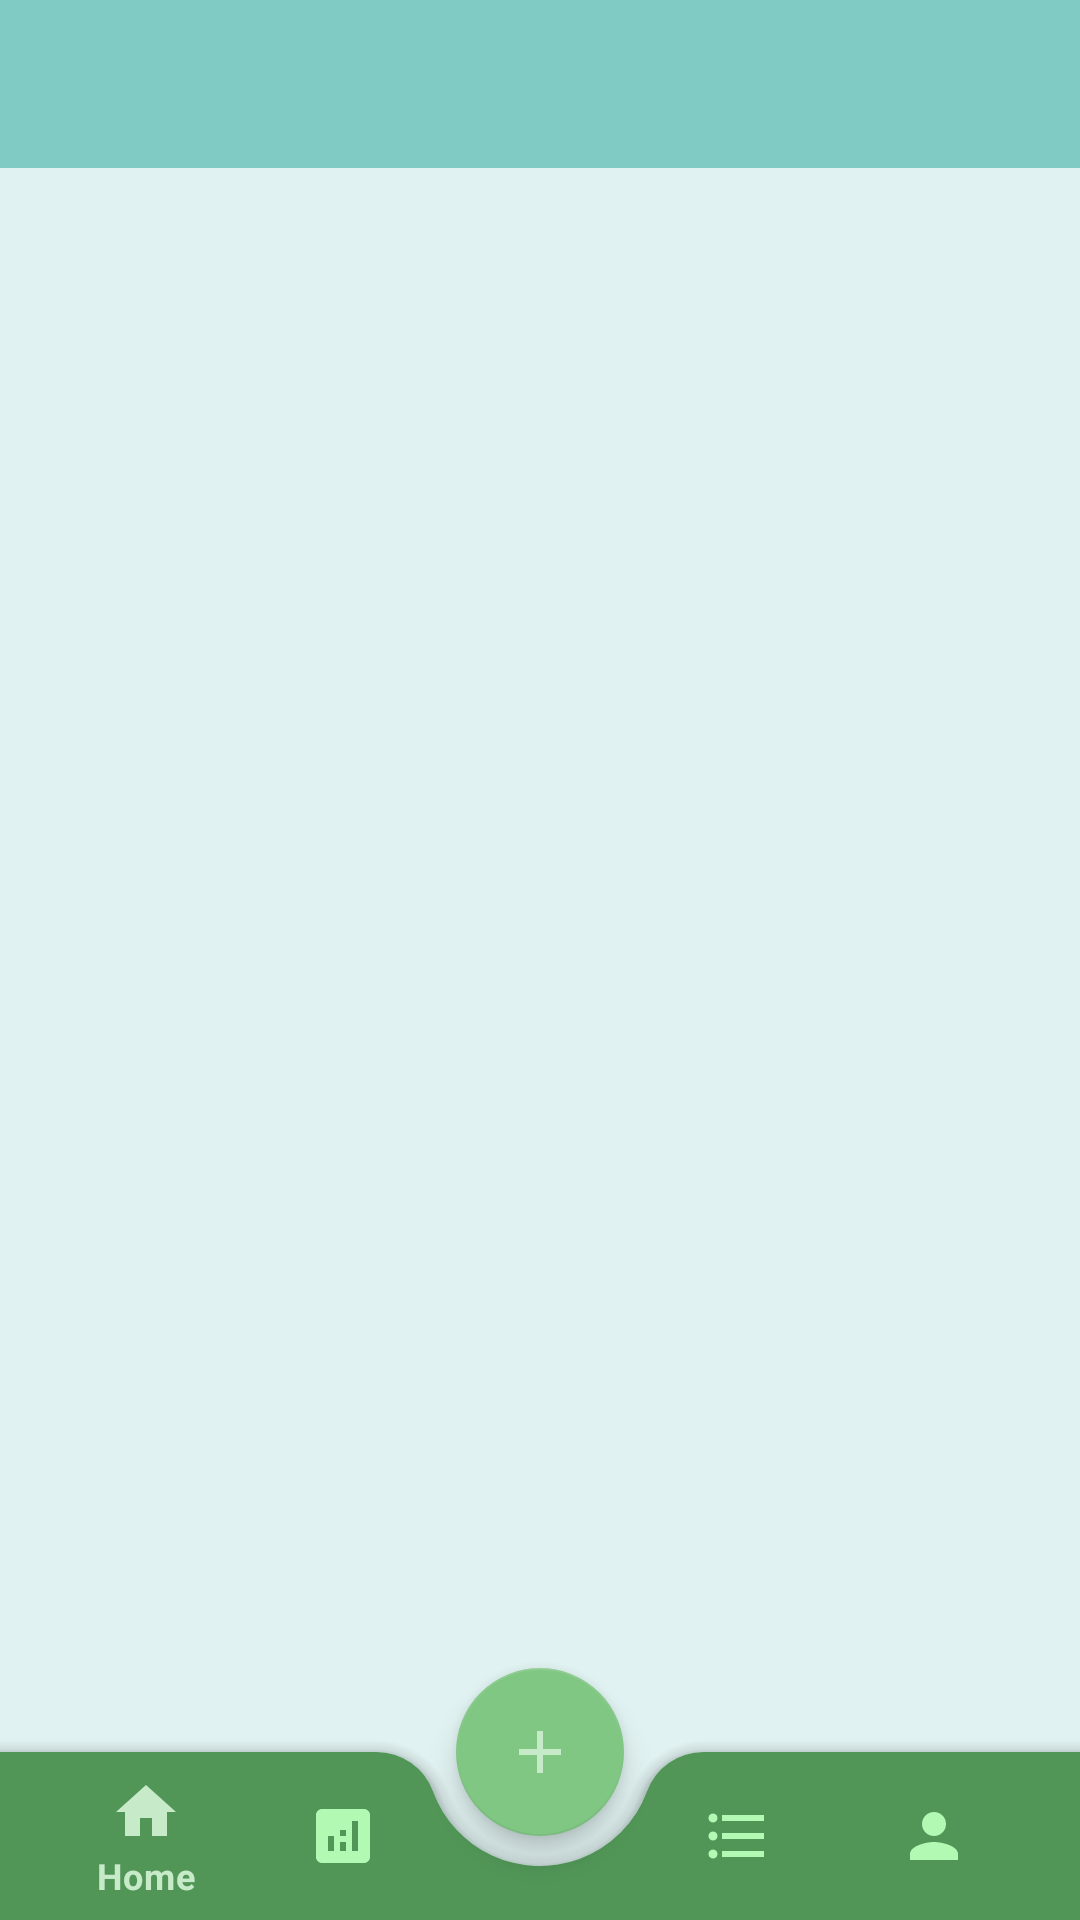

Reconstruct the res/layout file that produces this screen, plus the resources it refers to.
<!-- AndroidManifest.xml: application theme Theme.Trickle -->
<!-- res/layout/fragment_home.xml -->
<?xml version="1.0" encoding="utf-8"?>
<androidx.constraintlayout.widget.ConstraintLayout xmlns:android="http://schemas.android.com/apk/res/android"
    xmlns:app="http://schemas.android.com/apk/res-auto"
    xmlns:tools="http://schemas.android.com/tools"
    android:layout_width="match_parent"
    android:layout_height="match_parent"
    tools:context=".presentation.ui.fragment.HomeFragment">

    <androidx.constraintlayout.widget.Guideline
        android:id="@+id/guideline5"
        android:layout_width="wrap_content"
        android:layout_height="wrap_content"
        android:orientation="horizontal"
        app:layout_constraintGuide_percent="0.9" />

    <androidx.constraintlayout.widget.Guideline
        android:id="@+id/guideline6"
        android:layout_width="wrap_content"
        android:layout_height="wrap_content"
        android:orientation="vertical"
        app:layout_constraintGuide_percent="0.5" />

    <com.google.android.material.floatingactionbutton.FloatingActionButton
        android:id="@+id/btnAddTransaction"
        style="@style/buttonFab"
        android:layout_marginEnd="32dp"
        android:src="@drawable/ic_money"
        android:visibility="invisible"
        app:layout_constraintBottom_toTopOf="@+id/guideline5"
        app:layout_constraintEnd_toStartOf="@+id/guideline6"
        app:tint="@color/backgroundColor"
        tools:visibility="visible" />

    <com.google.android.material.floatingactionbutton.FloatingActionButton
        android:id="@+id/btnAddNeed"
        style="@style/buttonFab"
        android:layout_marginStart="32dp"
        android:src="@drawable/ic_need_add"
        android:visibility="invisible"
        app:layout_constraintBottom_toTopOf="@+id/guideline5"
        app:layout_constraintStart_toStartOf="@+id/guideline6"
        app:tint="@color/backgroundColor"
        tools:visibility="visible" />

    <com.google.android.material.appbar.MaterialToolbar
        android:id="@+id/homeToolbar"
        android:layout_width="match_parent"
        android:layout_height="wrap_content"
        android:background="?attr/colorPrimary"
        android:minHeight="?attr/actionBarSize"
        android:theme="?attr/actionBarTheme"
        app:layout_constraintEnd_toEndOf="parent"
        app:layout_constraintStart_toStartOf="parent"
        app:layout_constraintTop_toTopOf="parent">

        <TextView
            android:id="@+id/tvToolbarAccountName"
            android:layout_width="match_parent"
            android:layout_height="match_parent"
            android:layout_marginEnd="20dp"
            android:textAlignment="textEnd"
            android:textSize="22sp"
            tools:text="Kullanıcı" />

    </com.google.android.material.appbar.MaterialToolbar>

    <FrameLayout
        android:id="@+id/mainContainer"
        android:name="androidx.navigation.fragment.NavHostFragment"
        android:layout_width="0dp"
        android:layout_height="0dp"
        app:defaultNavHost="true"
        app:layout_constraintBottom_toBottomOf="@+id/bottomAppBarLayout"
        app:layout_constraintEnd_toEndOf="parent"
        app:layout_constraintStart_toStartOf="parent"
        app:layout_constraintTop_toBottomOf="@+id/homeToolbar">

    </FrameLayout>

    <androidx.coordinatorlayout.widget.CoordinatorLayout
        android:id="@+id/bottomAppBarLayout"
        android:layout_width="match_parent"
        android:layout_height="match_parent">

        <com.google.android.material.bottomappbar.BottomAppBar
            android:id="@+id/bottomAppBar"
            android:layout_width="match_parent"
            android:layout_height="wrap_content"
            android:layout_gravity="bottom"
            app:backgroundTint="@color/secondaryDarkColor"
            app:fabCradleMargin="10dp"
            app:fabCradleRoundedCornerRadius="20dp">

            <com.google.android.material.bottomnavigation.BottomNavigationView
                android:id="@+id/bottomNavigationView"
                android:layout_width="match_parent"
                android:layout_height="match_parent"
                android:layout_marginEnd="16dp"
                app:backgroundTint="@android:color/transparent"
                app:elevation="0dp"
                app:itemIconTint="@drawable/bottom_nav_colors"
                app:itemTextColor="@drawable/bottom_nav_colors"
                app:menu="@menu/bottom_nav_menu" />
        </com.google.android.material.bottomappbar.BottomAppBar>

        <com.google.android.material.floatingactionbutton.FloatingActionButton
            android:id="@+id/fab"
            android:layout_width="wrap_content"
            android:layout_height="wrap_content"
            android:contentDescription="@string/design"
            android:src="@drawable/add"
            android:focusable="true"
            app:layout_anchor="@id/bottomAppBar"
            app:tint="@color/secondaryExtraLightColor" />

    </androidx.coordinatorlayout.widget.CoordinatorLayout>

</androidx.constraintlayout.widget.ConstraintLayout>
<!-- resources referenced by this layout -->
<resources>
  <color name="backgroundColor">#e0f2f1</color>
  <color name="secondaryDarkColor">#519657</color>
  <color name="secondaryExtraLightColor">#c7ebc9</color>
  <!-- drawable add (drawable) -->
  <vector android:height="24dp" android:tint="#E8F3F2"
      android:viewportHeight="24" android:viewportWidth="24"
      android:width="24dp" xmlns:android="http://schemas.android.com/apk/res/android">
      <path android:fillColor="@android:color/white" android:pathData="M19,13h-6v6h-2v-6H5v-2h6V5h2v6h6v2z"/>
  </vector>
  <!-- drawable bottom_nav_colors (drawable) -->
  <?xml version="1.0" encoding="utf-8"?>
  <selector xmlns:android="http://schemas.android.com/apk/res/android">
      <item android:color="@color/secondaryExtraLightColor" android:state_checked="true" />
      <item android:color="@color/secondaryLightColor" android:state_checked="false" />
  
  </selector>
  <!-- drawable ic_money (drawable) -->
  <vector android:height="24dp" android:tint="#C6EAC8"
      android:viewportHeight="24" android:viewportWidth="24"
      android:width="24dp" xmlns:android="http://schemas.android.com/apk/res/android">
      <path android:fillColor="@android:color/white" android:pathData="M11.8,10.9c-2.27,-0.59 -3,-1.2 -3,-2.15 0,-1.09 1.01,-1.85 2.7,-1.85 1.78,0 2.44,0.85 2.5,2.1h2.21c-0.07,-1.72 -1.12,-3.3 -3.21,-3.81V3h-3v2.16c-1.94,0.42 -3.5,1.68 -3.5,3.61 0,2.31 1.91,3.46 4.7,4.13 2.5,0.6 3,1.48 3,2.41 0,0.69 -0.49,1.79 -2.7,1.79 -2.06,0 -2.87,-0.92 -2.98,-2.1h-2.2c0.12,2.19 1.76,3.42 3.68,3.83V21h3v-2.15c1.95,-0.37 3.5,-1.5 3.5,-3.55 0,-2.84 -2.43,-3.81 -4.7,-4.4z"/>
  </vector>
  <!-- drawable ic_need_add (drawable) -->
  <vector android:height="24dp" android:tint="#C6EAC8"
      android:viewportHeight="24" android:viewportWidth="24"
      android:width="24dp" xmlns:android="http://schemas.android.com/apk/res/android">
      <path android:fillColor="@android:color/white" android:pathData="M11,9h2L13,6h3L16,4h-3L13,1h-2v3L8,4v2h3v3zM7,18c-1.1,0 -1.99,0.9 -1.99,2S5.9,22 7,22s2,-0.9 2,-2 -0.9,-2 -2,-2zM17,18c-1.1,0 -1.99,0.9 -1.99,2s0.89,2 1.99,2 2,-0.9 2,-2 -0.9,-2 -2,-2zM7.17,14.75l0.03,-0.12 0.9,-1.63h7.45c0.75,0 1.41,-0.41 1.75,-1.03l3.86,-7.01L19.42,4h-0.01l-1.1,2 -2.76,5L8.53,11l-0.13,-0.27L6.16,6l-0.95,-2 -0.94,-2L1,2v2h2l3.6,7.59 -1.35,2.45c-0.16,0.28 -0.25,0.61 -0.25,0.96 0,1.1 0.9,2 2,2h12v-2L7.42,15c-0.13,0 -0.25,-0.11 -0.25,-0.25z"/>
  </vector>
  <string name="design">design</string>
  <style name="buttonFab">
          <item name="android:layout_height">wrap_content</item>
          <item name="android:layout_width">wrap_content</item>
          <item name="android:contentDescription">@string/design</item>
          <item name="android:background">@drawable/shape</item>
          <item name="android:backgroundTint">@color/primaryColor</item>
          <item name="android:padding">8dp</item>
  
      </style>
  <style name="Theme.Trickle" parent="Theme.MaterialComponents.Light">
          
          <item name="colorPrimary">@color/primaryColor</item>
          <item name="colorPrimaryVariant">@color/primaryDarkColor</item>
          <item name="colorOnPrimary">@color/black</item>
          
          <item name="colorSecondary">@color/secondaryColor</item>
          <item name="colorSecondaryVariant">@color/secondaryDarkColor</item>
          <item name="colorOnSecondary">@color/black</item>
          
          <item name="android:statusBarColor">@color/primaryDarkColor</item>
          
          <item name="windowActionBar">false</item>
          <item name="windowNoTitle">true</item>
          <item name="android:windowBackground">@color/backgroundColor</item>
          <item name="fontFamily">@font/tajawal</item>
      </style>
  <color name="secondaryLightColor">#b2fab4</color>
  <color name="primaryColor">#80cbc4</color>
  <color name="primaryDarkColor">#4f9a94</color>
  <color name="black">#FF000000</color>
  <color name="secondaryColor">#81c784</color>
</resources>
